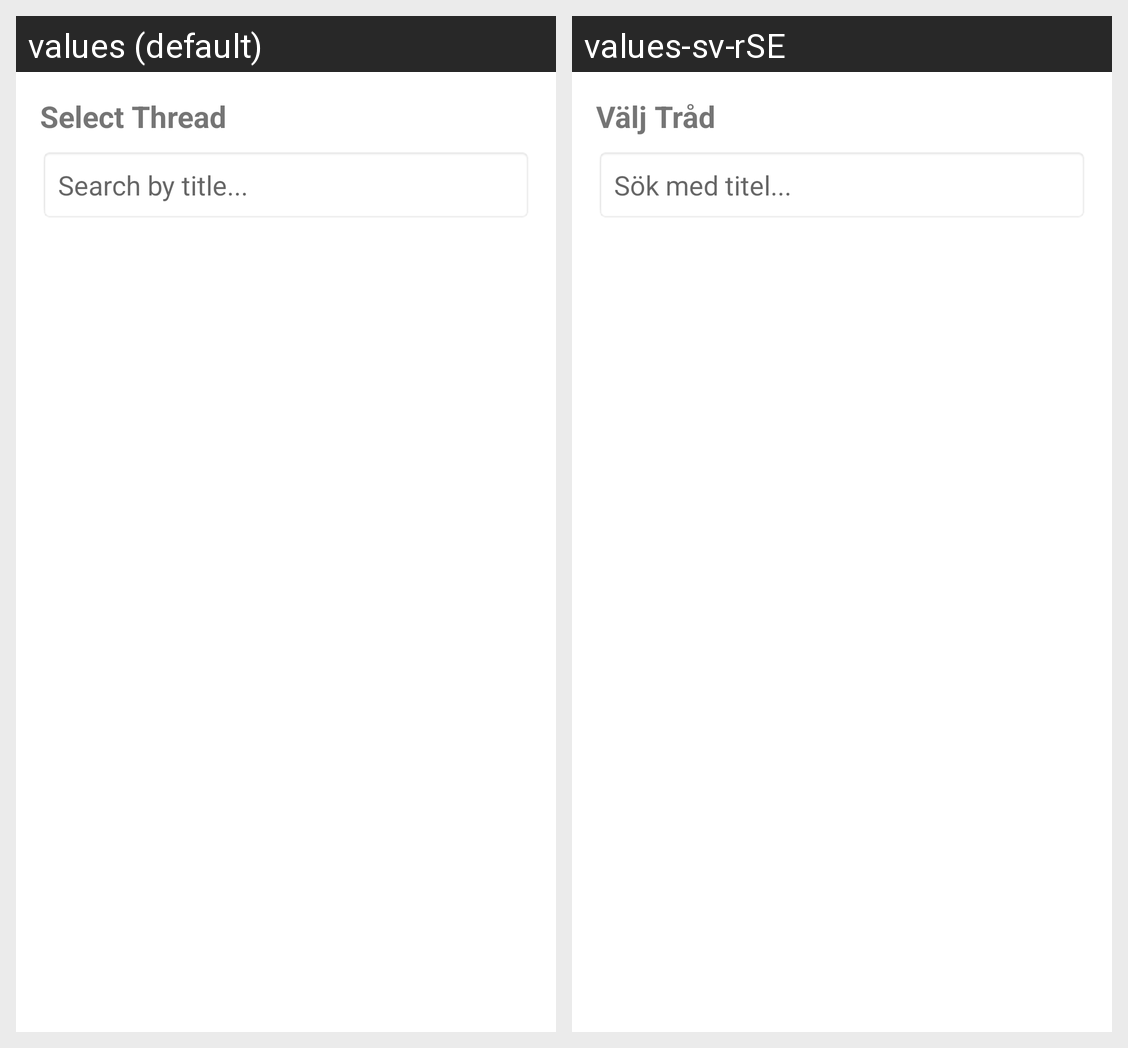

Strings drawn on this Android screen and how each of the app's shown locales translates them:
Android screen res/layout/dialog_search_layout.xml rendered under 2 locales, left to right: values (default), values-sv-rSE. Device: Nexus 5 (rendered at 1080×1920; each locale shown at half size, 540×960, under a caption strip naming it); theme Theme.StudyAssist.
Strings drawn on this screen, with the default value and each locale's value (text and hints the layout hard-codes, and strings that could not be matched under every locale, appear in the picture but are not listed):

text_select_thread
  values: Select Thread
  values-sv-rSE: Välj Tråd

text_search_by_title
  values: Search by title...
  values-sv-rSE: Sök med titel...
